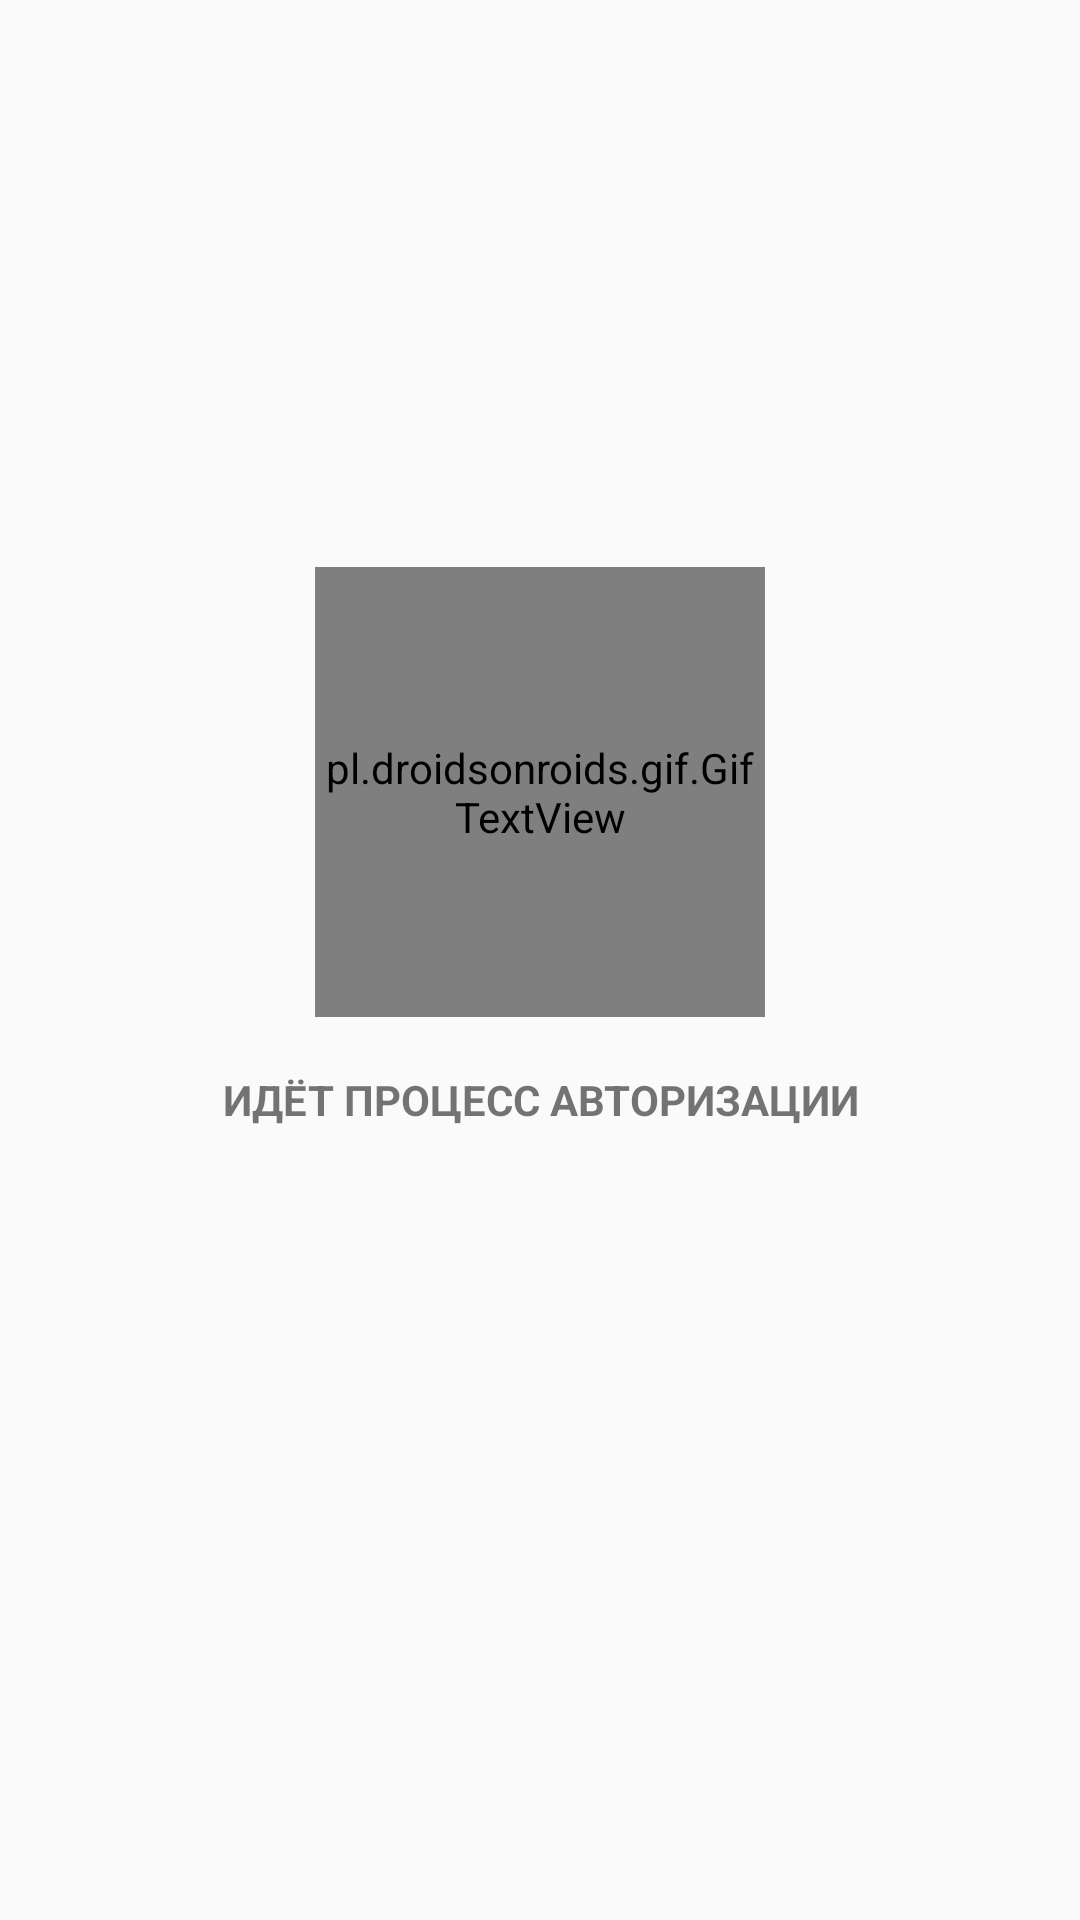

The Android layout XML behind this screen, and the referenced resources:
<!-- AndroidManifest.xml: application theme PurpleAppTheme -->
<!-- res/layout/activity_sign_in_process.xml -->
<?xml version="1.0" encoding="utf-8"?>
<FrameLayout xmlns:android="http://schemas.android.com/apk/res/android"
    xmlns:tools="http://schemas.android.com/tools"
    style="@style/Theme.AppCompat.Light.NoActionBar"
    android:layout_width="match_parent"
    android:layout_height="match_parent"
    tools:context="com.vsu.nastya.partymanager.SingInProcessActivity">

    <LinearLayout
        android:layout_width="wrap_content"
        android:layout_height="wrap_content"
        android:gravity="center"
        android:layout_gravity="center"
        android:orientation="vertical">

        <pl.droidsonroids.gif.GifTextView
            android:layout_width="150dp"
            android:layout_height="150dp"
            android:background="@drawable/loading" />

        <TextView
            android:layout_width="wrap_content"
            android:layout_height="wrap_content"
            android:layout_gravity="center"
            android:gravity="bottom"
            android:paddingTop ="18dp"
            android:paddingBottom="75dp"
            android:text="@string/singInProcess"
            android:textAlignment="center"
            android:textAllCaps="true"
            android:textColor="@color/vk_color"
            android:textStyle="bold" />
    </LinearLayout>
</FrameLayout>
<!-- resources referenced by this layout -->
<resources>
  <string name="singInProcess">Идёт процесс авторизации</string>
  <style name="PurpleAppTheme" parent="Theme.AppCompat.Light.DarkActionBar">
          
          <item name="colorPrimary">@color/colorLightPurple</item>
          <item name="colorPrimaryDark">@color/colorMidPurple</item>
          <item name="colorAccent">@color/colorLeaves</item>
      </style>
  <color name="colorLightPurple">#741193</color>
  <color name="colorMidPurple">#49055F</color>
  <color name="colorLeaves">#ABD512</color>
</resources>
